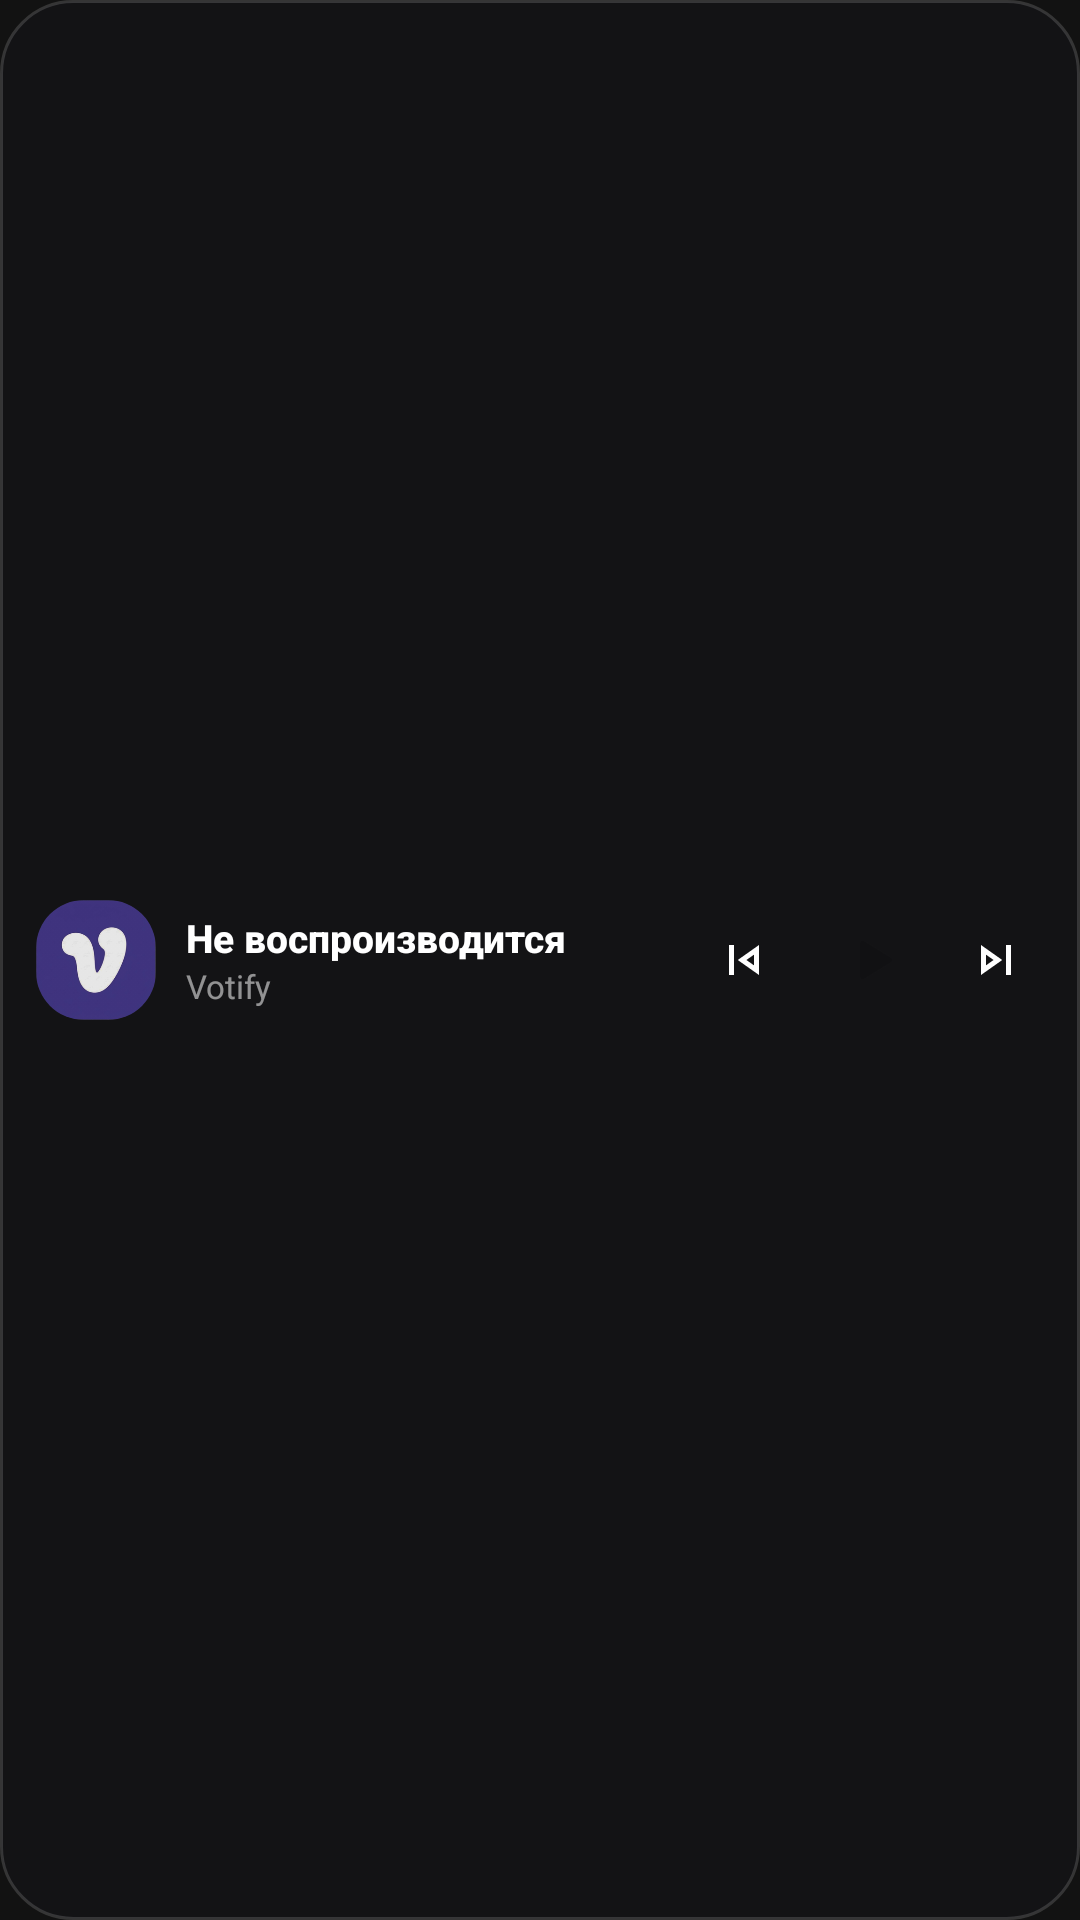

Layout XML and referenced resources for this Android screen:
<!-- AndroidManifest.xml: application theme Theme.Votify -->
<!-- res/layout/widget_player_compact_4x1.xml -->
<?xml version="1.0" encoding="utf-8"?>
<LinearLayout xmlns:android="http://schemas.android.com/apk/res/android"
    android:id="@+id/widget_compact_root"
    android:layout_width="match_parent"
    android:layout_height="match_parent"
    android:background="@drawable/widget_background"
    android:gravity="center_vertical"
    android:orientation="horizontal"
    android:paddingStart="12dp"
    android:paddingTop="6dp"
    android:paddingEnd="12dp"
    android:paddingBottom="6dp">

    
    <ImageView
        android:id="@+id/widget_compact_cover"
        android:layout_width="40dp"
        android:layout_height="40dp"
        android:background="@drawable/widget_cover_bg"
        android:clipToOutline="true"
        android:scaleType="centerCrop"
        android:src="@drawable/ic_votify_logo" />

    
    <LinearLayout
        android:layout_width="0dp"
        android:layout_height="wrap_content"
        android:layout_marginStart="10dp"
        android:layout_marginEnd="10dp"
        android:layout_weight="1"
        android:orientation="vertical">

        <TextView
            android:id="@+id/widget_compact_title"
            android:layout_width="match_parent"
            android:layout_height="wrap_content"
            android:ellipsize="end"
            android:fontFamily="sans-serif-medium"
            android:maxLines="1"
            android:text="Не воспроизводится"
            android:textColor="#FFFFFFFF"
            android:textSize="13sp"
            android:textStyle="bold" />

        <TextView
            android:id="@+id/widget_compact_artist"
            android:layout_width="match_parent"
            android:layout_height="wrap_content"
            android:ellipsize="end"
            android:fontFamily="sans-serif"
            android:maxLines="1"
            android:text="Votify"
            android:textColor="#8AFFFFFF"
            android:textSize="11sp" />
    </LinearLayout>

    
    <LinearLayout
        android:layout_width="wrap_content"
        android:layout_height="wrap_content"
        android:gravity="center_vertical"
        android:orientation="horizontal">

        <ImageView
            android:id="@+id/widget_compact_btn_prev"
            android:layout_width="32dp"
            android:layout_height="32dp"
            android:background="@drawable/widget_button_round_dark"
            android:padding="6dp"
            android:src="@drawable/ic_widget_skip_previous" />

        <ImageView
            android:id="@+id/widget_compact_btn_play_pause"
            android:layout_width="36dp"
            android:layout_height="36dp"
            android:layout_marginStart="8dp"
            android:layout_marginEnd="8dp"
            android:background="@drawable/widget_button_play"
            android:padding="8dp"
            android:src="@drawable/ic_widget_play"
            android:tint="#FF111113" />

        <ImageView
            android:id="@+id/widget_compact_btn_next"
            android:layout_width="32dp"
            android:layout_height="32dp"
            android:background="@drawable/widget_button_round_dark"
            android:padding="6dp"
            android:src="@drawable/ic_widget_skip_next" />
    </LinearLayout>

</LinearLayout>
<!-- resources referenced by this layout -->
<resources>
  <!-- drawable ic_votify_logo: png bitmap (drawable, 34816 bytes) -->
  <!-- drawable ic_widget_play (drawable) -->
  <vector xmlns:android="http://schemas.android.com/apk/res/android"
      android:width="24dp"
      android:height="24dp"
      android:viewportWidth="24"
      android:viewportHeight="24">
      <path
          android:fillColor="#FFFFFFFF"
          android:pathData="M8,5.14v13.72a1,1 0,0 0,1.5.86l11-6.86a1,1 0,0 0,0-1.72l-11-6.86a1,1 0,0 0,-1.5,0.86z"/>
  </vector>
  <!-- drawable ic_widget_skip_next (drawable) -->
  <vector xmlns:android="http://schemas.android.com/apk/res/android"
      android:width="24dp"
      android:height="24dp"
      android:viewportWidth="24"
      android:viewportHeight="24">
      <path
          android:fillColor="#FFFFFFFF"
          android:pathData="M6,18l8.5,-6L6,6v12zm2,-8.14L11.03,12 8,14.14V9.86zM16,6h2v12h-2z"/>
  </vector>
  <!-- drawable ic_widget_skip_previous (drawable) -->
  <vector xmlns:android="http://schemas.android.com/apk/res/android"
      android:width="24dp"
      android:height="24dp"
      android:viewportWidth="24"
      android:viewportHeight="24">
      <path
          android:fillColor="#FFFFFFFF"
          android:pathData="M6,6h2v12H6zm3.5,6l8.5,6V6l-8.5,6zm6.5,2.14L12.97,12 16,9.86v4.28z"/>
  </vector>
  <!-- drawable widget_background (drawable) -->
  <?xml version="1.0" encoding="utf-8"?>
  <shape xmlns:android="http://schemas.android.com/apk/res/android"
      android:shape="rectangle">
      <solid android:color="#F2141416" />
      <corners android:radius="24dp" />
      <stroke
          android:width="1dp"
          android:color="#26FFFFFF" />
  </shape>
  <!-- drawable widget_cover_bg (drawable) -->
  <?xml version="1.0" encoding="utf-8"?>
  <shape xmlns:android="http://schemas.android.com/apk/res/android"
      android:shape="rectangle">
      <solid android:color="#242428" />
      <corners android:radius="16dp" />
  </shape>
  <style name="Theme.Votify" parent="android:Theme.Material.NoActionBar">
          <item name="android:windowBackground">@color/surface_base</item>
          <item name="android:statusBarColor">@android:color/transparent</item>
          <item name="android:navigationBarColor">@android:color/transparent</item>
          <item name="android:windowLightStatusBar">false</item>
          <item name="android:windowLightNavigationBar">false</item>
          <item name="android:enforceNavigationBarContrast">false</item>
      </style>
  <color name="surface_base">#121212</color>
</resources>
